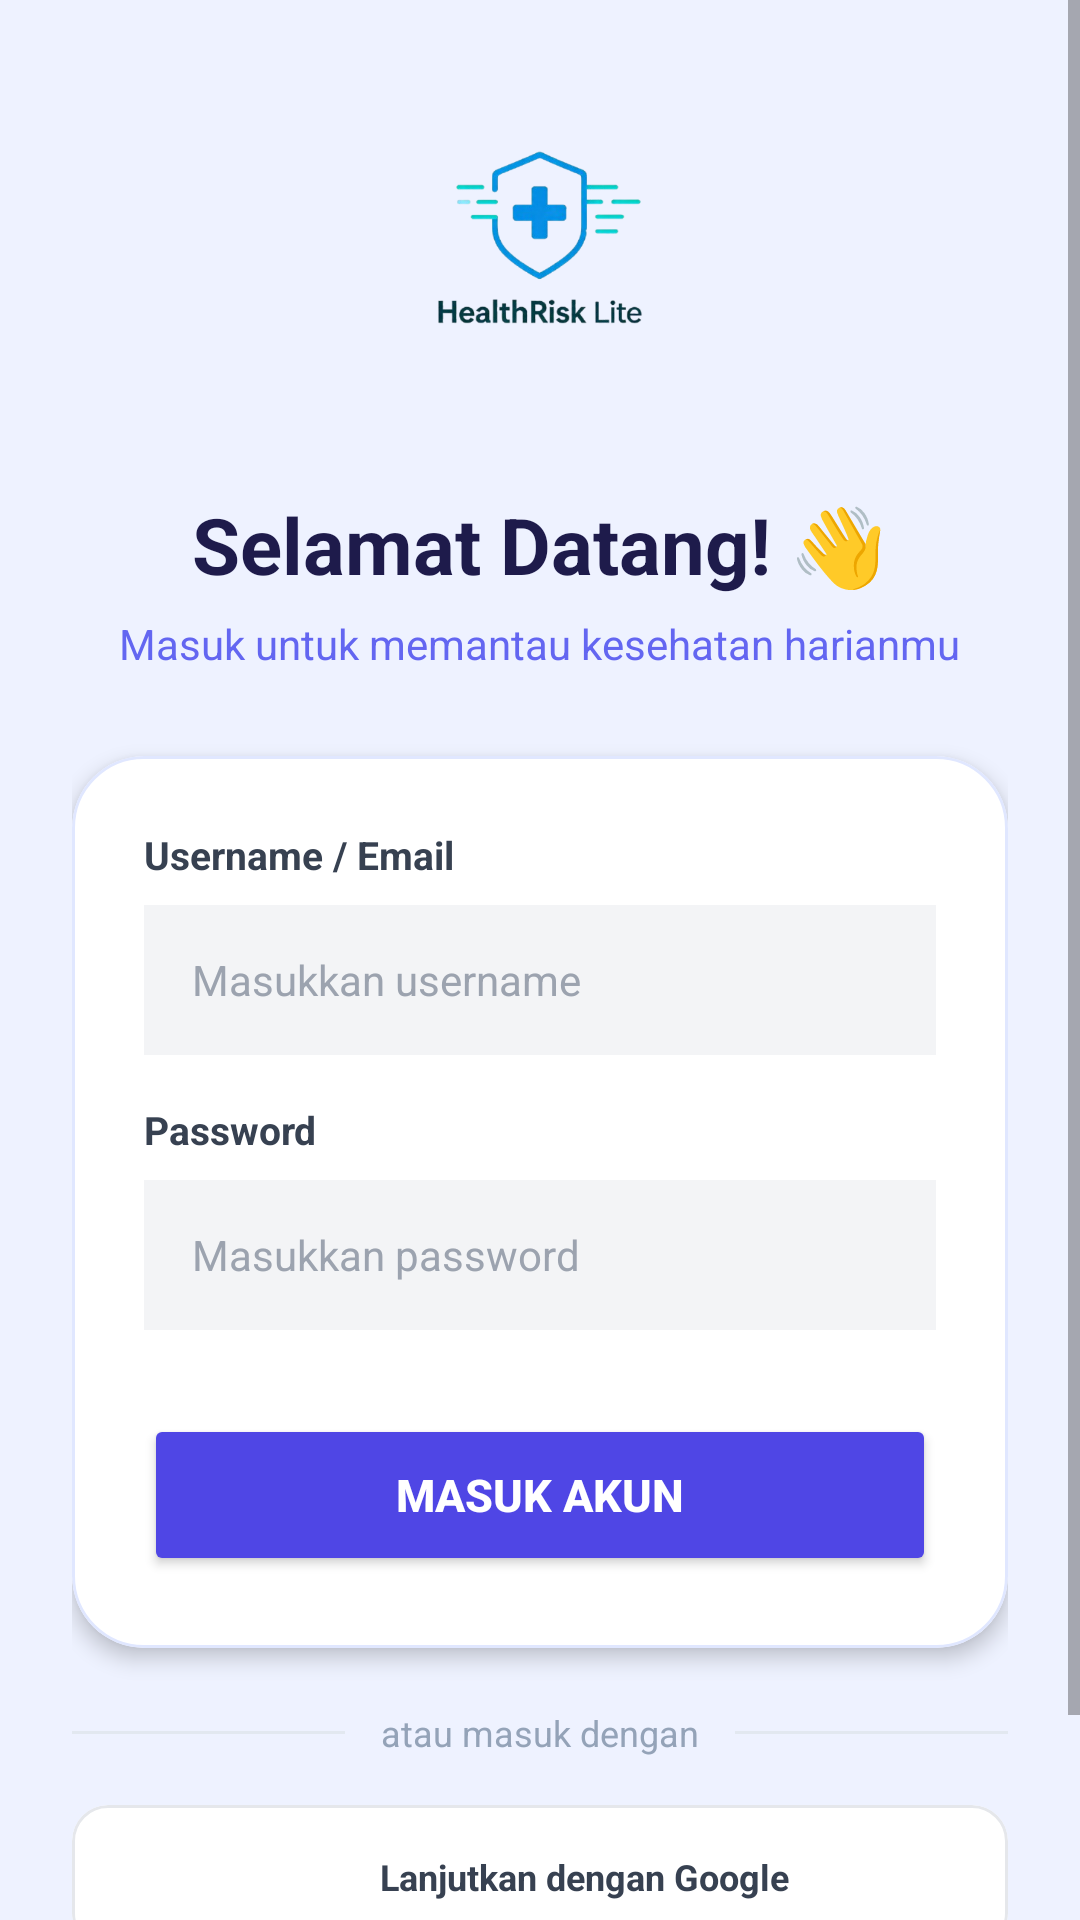

Reconstruct the res/layout file that produces this screen, plus the resources it refers to.
<!-- AndroidManifest.xml: application theme Theme.HealthriskLite -->
<!-- res/layout/activity_login.xml -->
<?xml version="1.0" encoding="utf-8"?>
<ScrollView xmlns:android="http://schemas.android.com/apk/res/android"
    xmlns:app="http://schemas.android.com/apk/res-auto"
    android:layout_width="match_parent"
    android:layout_height="match_parent"
    android:background="#EEF2FF"
    android:fillViewport="true">

    <LinearLayout
        android:layout_width="match_parent"
        android:layout_height="wrap_content"
        android:gravity="center"
        android:orientation="vertical"
        android:padding="24dp">

        
        <ImageView
            android:layout_width="135dp"
            android:layout_height="124dp"
            android:layout_marginBottom="16dp"
            android:src="@drawable/ic_app_logo" />

        <TextView
            android:layout_width="wrap_content"
            android:layout_height="wrap_content"
            android:text="Selamat Datang! 👋"
            android:textColor="#1E1B4B"
            android:textSize="26sp"
            android:textStyle="bold" />

        <TextView
            android:layout_width="wrap_content"
            android:layout_height="wrap_content"
            android:layout_marginTop="6dp"
            android:text="Masuk untuk memantau kesehatan harianmu"
            android:textColor="#6366F1"
            android:textSize="14sp" />

        
        <com.google.android.material.card.MaterialCardView
            android:layout_width="match_parent"
            android:layout_height="wrap_content"
            android:layout_marginTop="28dp"
            app:cardBackgroundColor="#FFFFFF"
            app:cardCornerRadius="24dp"
            app:cardElevation="4dp"
            app:strokeColor="#E0E7FF"
            app:strokeWidth="1dp">

            <LinearLayout
                android:layout_width="match_parent"
                android:layout_height="wrap_content"
                android:orientation="vertical"
                android:padding="24dp">

                
                <TextView
                    android:layout_width="wrap_content"
                    android:layout_height="wrap_content"
                    android:text="Username / Email"
                    android:textColor="#374151"
                    android:textSize="13sp"
                    android:textStyle="bold" />

                <EditText
                    android:id="@+id/etUsernameLogin"
                    android:layout_width="match_parent"
                    android:layout_height="50dp"
                    android:layout_marginTop="8dp"
                    android:background="#F3F4F6"
                    android:hint="Masukkan username"
                    android:inputType="text"
                    android:paddingHorizontal="16dp"
                    android:textColor="#111827"
                    android:textColorHint="#9CA3AF"
                    android:textSize="14sp" />

                
                <TextView
                    android:layout_width="wrap_content"
                    android:layout_height="wrap_content"
                    android:layout_marginTop="16dp"
                    android:text="Password"
                    android:textColor="#374151"
                    android:textSize="13sp"
                    android:textStyle="bold" />

                <EditText
                    android:id="@+id/etPasswordLogin"
                    android:layout_width="match_parent"
                    android:layout_height="50dp"
                    android:layout_marginTop="8dp"
                    android:background="#F3F4F6"
                    android:hint="Masukkan password"
                    android:inputType="textPassword"
                    android:paddingHorizontal="16dp"
                    android:textColor="#111827"
                    android:textColorHint="#9CA3AF"
                    android:textSize="14sp" />

                
                <Button
                    android:id="@+id/btnLogin"
                    android:layout_width="match_parent"
                    android:layout_height="54dp"
                    android:layout_marginTop="28dp"
                    android:backgroundTint="#4F46E5"
                    android:text="MASUK AKUN"
                    android:textColor="#FFFFFF"
                    android:textSize="15sp"
                    android:textStyle="bold"
                    app:cornerRadius="14dp" />

            </LinearLayout>
        </com.google.android.material.card.MaterialCardView>

        
        <LinearLayout
            android:layout_width="match_parent"
            android:layout_height="wrap_content"
            android:layout_marginTop="20dp"
            android:gravity="center"
            android:orientation="horizontal">

            <View
                android:layout_width="0dp"
                android:layout_height="1dp"
                android:layout_weight="1"
                android:background="#E2E8F0" />

            <TextView
                android:layout_width="wrap_content"
                android:layout_height="wrap_content"
                android:layout_marginHorizontal="12dp"
                android:text="atau masuk dengan"
                android:textColor="#94A3B8"
                android:textSize="12sp" />

            <View
                android:layout_width="0dp"
                android:layout_height="1dp"
                android:layout_weight="1"
                android:background="#E2E8F0" />
        </LinearLayout>

        
        <com.google.android.material.card.MaterialCardView
            android:id="@+id/btnGoogleLogin"
            android:layout_width="match_parent"
            android:layout_height="48dp"
            android:layout_marginTop="16dp"
            android:clickable="true"
            android:focusable="true"
            app:cardBackgroundColor="#FFFFFF"
            app:cardCornerRadius="12dp"
            app:cardElevation="0dp"
            app:strokeColor="#E5E7EB"
            app:strokeWidth="1dp">

            <LinearLayout
                android:layout_width="wrap_content"
                android:layout_height="match_parent"
                android:layout_gravity="center"
                android:gravity="center"
                android:orientation="horizontal">

                <ImageView
                    android:layout_width="20dp"
                    android:layout_height="20dp"
                    android:src="@drawable/ic_google" />

                <TextView
                    android:layout_width="wrap_content"
                    android:layout_height="wrap_content"
                    android:layout_marginStart="10dp"
                    android:text="Lanjutkan dengan Google"
                    android:textColor="#374151"
                    android:textSize="12sp"
                    android:textStyle="bold" />
            </LinearLayout>
        </com.google.android.material.card.MaterialCardView>

        
        <LinearLayout
            android:layout_width="wrap_content"
            android:layout_height="wrap_content"
            android:layout_marginTop="24dp"
            android:orientation="horizontal">

            <TextView
                android:layout_width="wrap_content"
                android:layout_height="wrap_content"
                android:text="Belum punya akun? "
                android:textColor="#4B5563" />

            <TextView
                android:id="@+id/tvRegisterLink"
                android:layout_width="wrap_content"
                android:layout_height="wrap_content"
                android:text="Daftar di sini"
                android:textColor="#4F46E5"
                android:textStyle="bold" />
        </LinearLayout>

    </LinearLayout>
</ScrollView>
<!-- resources referenced by this layout -->
<resources>
  <!-- drawable ic_app_logo: png bitmap (drawable, 59998 bytes) -->
  <style name="Theme.HealthriskLite" parent="Theme.MaterialComponents.DayNight.NoActionBar">
          
      </style>
</resources>
